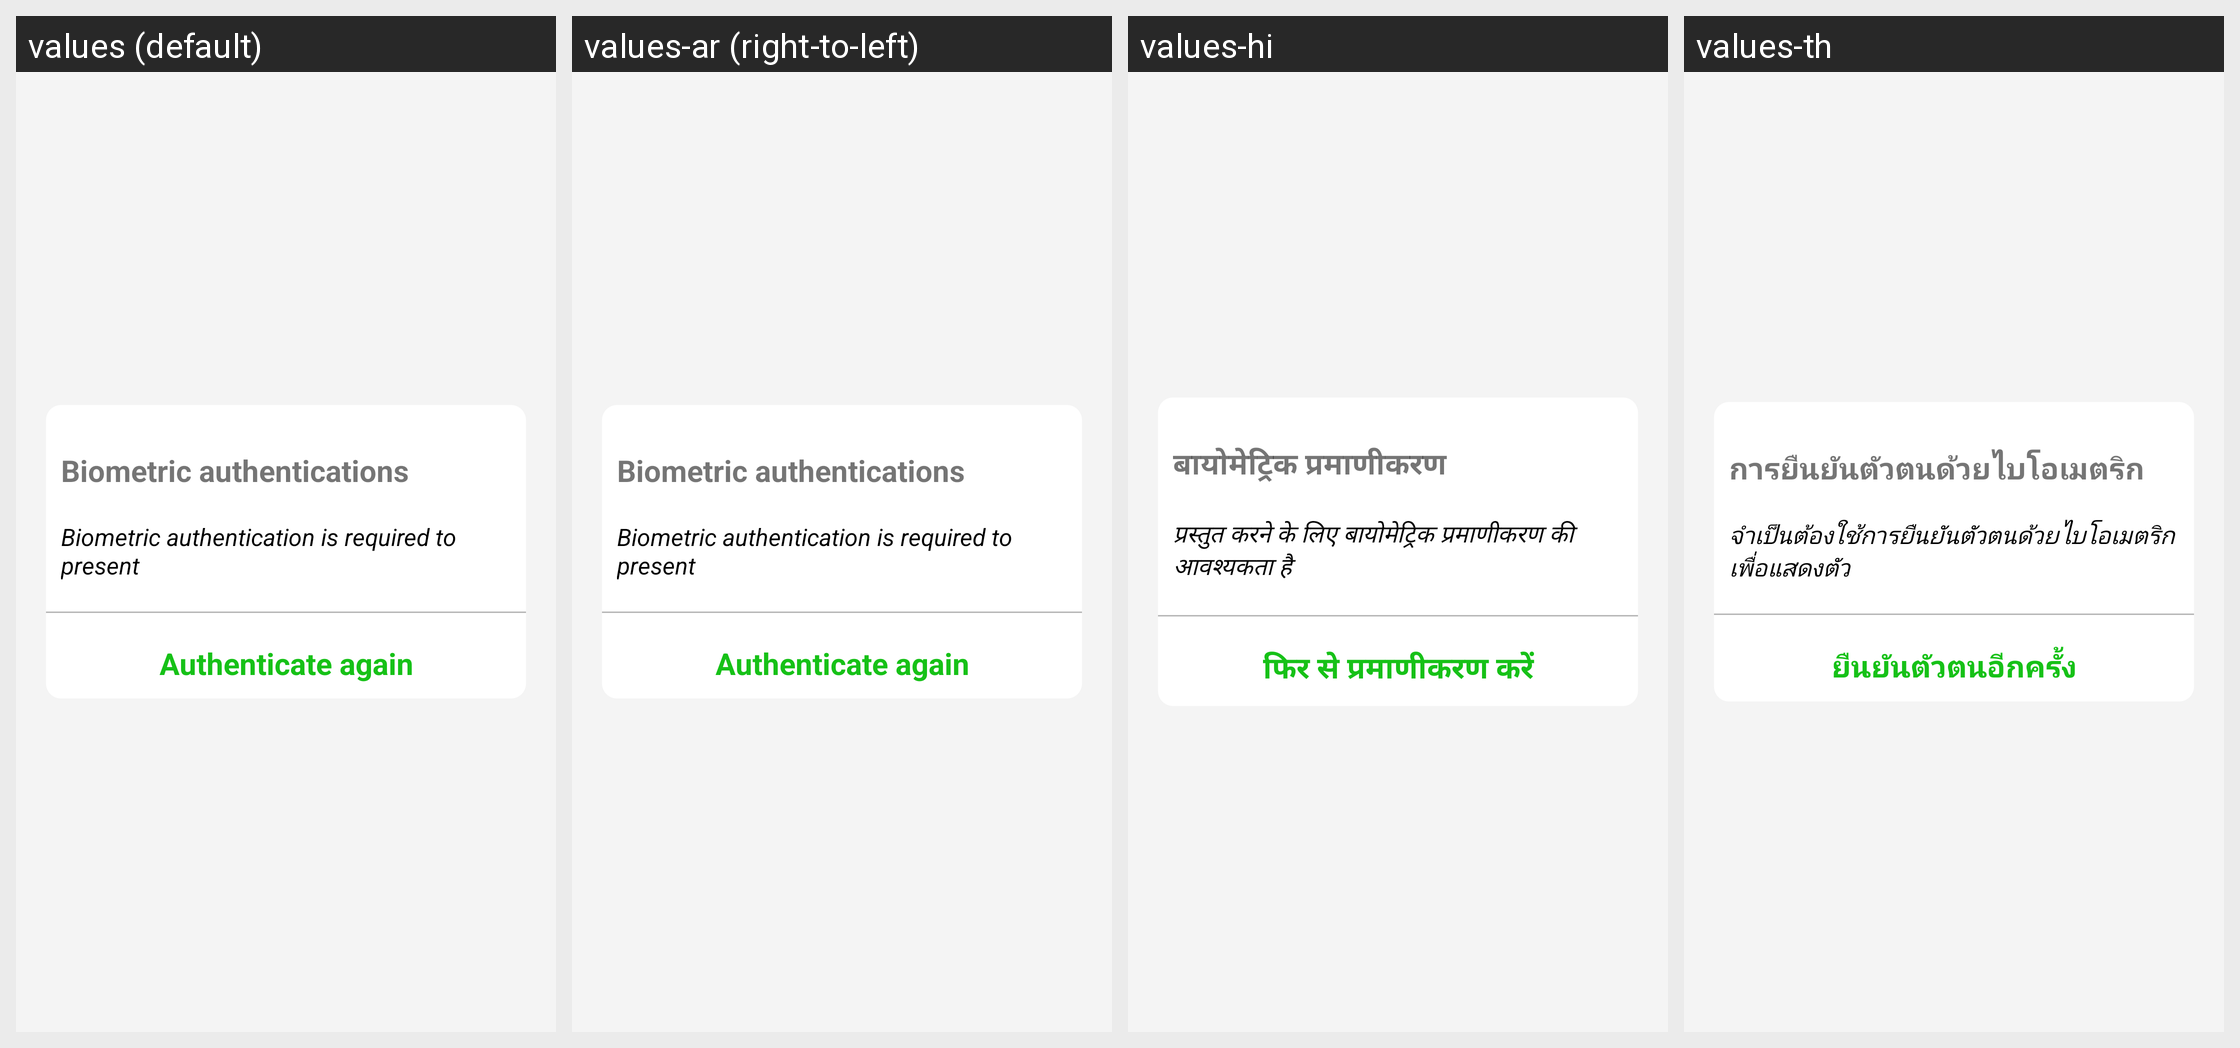

Here is an Android app screen in its default locale and in the app's own translations. Write out the translated-string differences for the strings that appear on this screen.
Android screen res/layout/authenticate_alert_popup.xml rendered under 4 locales, left to right: values (default), values-ar (right-to-left), values-hi, values-th. Device: Nexus 5 (rendered at 1080×1920; each locale shown at half size, 540×960, under a caption strip naming it); theme AppTheme.FullScreen.
Other locales in the repository, not shown: values-de, values-es, values-fr, values-it, values-ms, values-si.
Strings drawn on this screen, with the default value and each locale's value (text and hints the layout hard-codes, and strings that could not be matched under every locale, appear in the picture but are not listed):

biometric_authentications
  values: Biometric authentications
  values-ar: Biometric authentications  [not translated; the default value is used]
  values-hi: बायोमेट्रिक प्रमाणीकरण
  values-th: การยืนยันตัวตนด้วยไบโอเมตริก

biometric_authentication_is_required_to_present
  values: Biometric authentication is required to present
  values-ar: Biometric authentication is required to present  [not translated; the default value is used]
  values-hi: प्रस्तुत करने के लिए बायोमेट्रिक प्रमाणीकरण की आवश्यकता है
  values-th: จำเป็นต้องใช้การยืนยันตัวตนด้วยไบโอเมตริกเพื่อแสดงตัว

authenticate_again
  values: Authenticate again
  values-ar: Authenticate again  [not translated; the default value is used]
  values-hi: फिर से प्रमाणीकरण करें
  values-th: ยืนยันตัวตนอีกครั้ง
